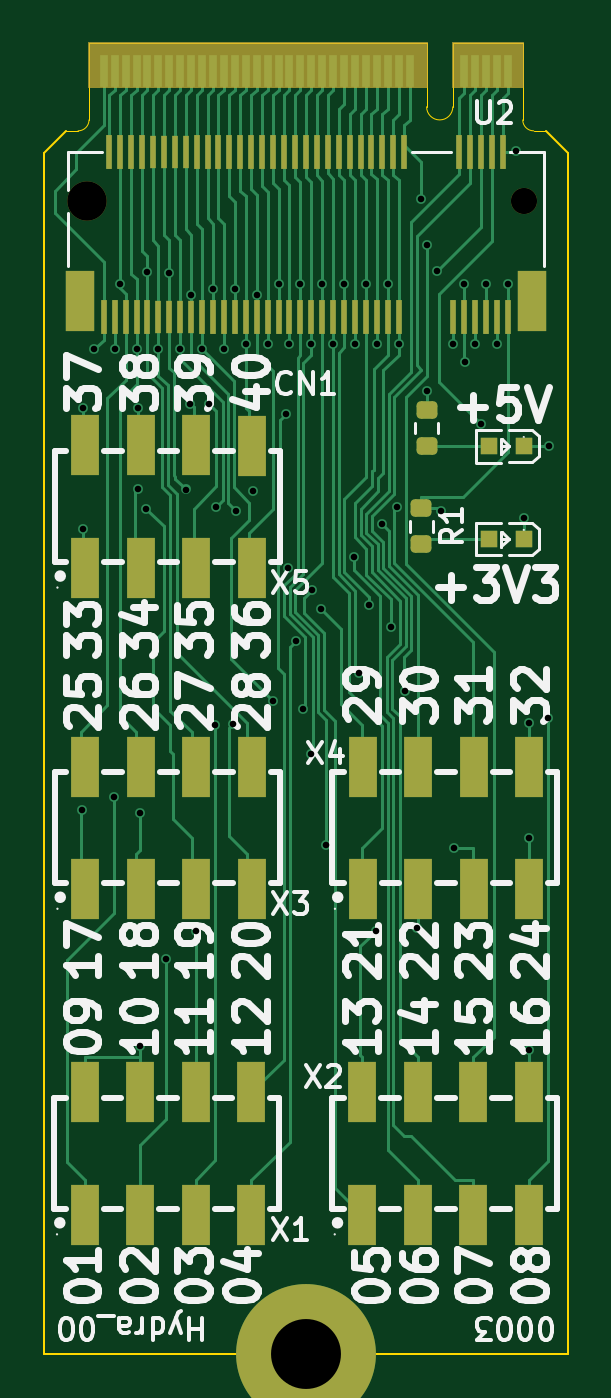
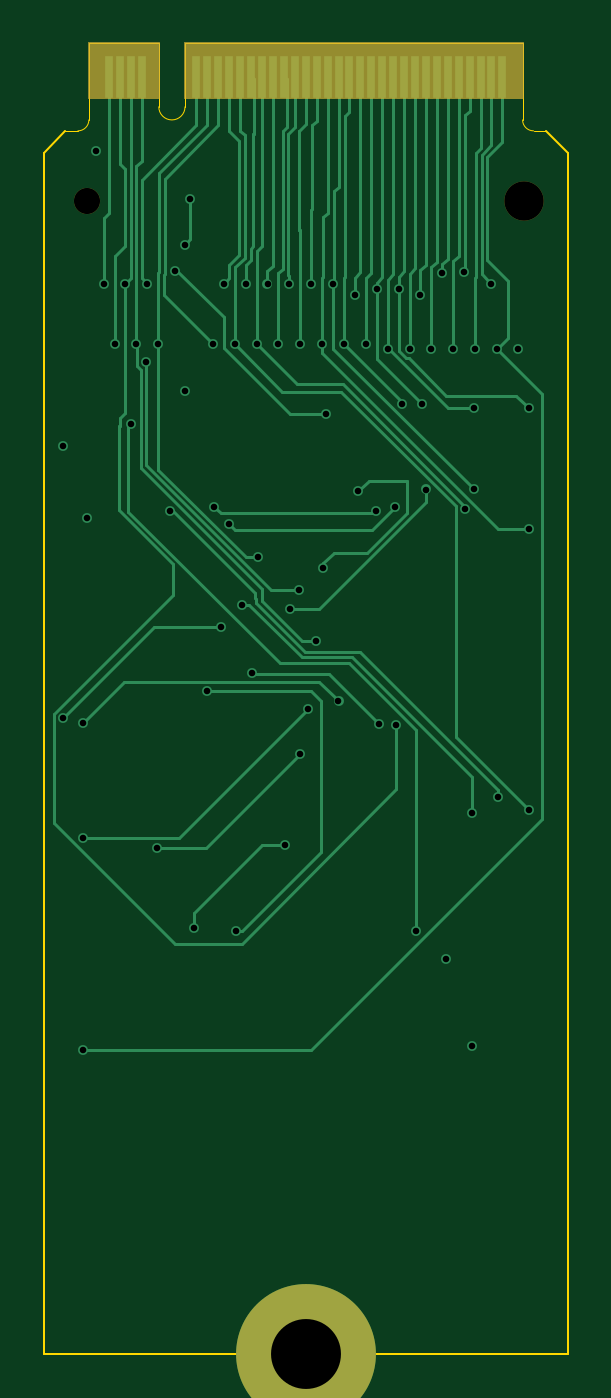
Circuit board: 13 layer files. Board 24.0 x 60.0 mm.
- bottom_copper: Chimera_0003_Hydra-CuBottom.gbr (20949 bytes)
- inner_copper: Chimera_0003_Hydra-CuIn1.gbr (83540 bytes)
- inner_copper: Chimera_0003_Hydra-CuIn2.gbr (83856 bytes)
- top_copper: Chimera_0003_Hydra-CuTop.gbr (47437 bytes)
- outline: Chimera_0003_Hydra-EdgeCuts.gbr (1491 bytes)
- bottom_mask: Chimera_0003_Hydra-MaskBottom.gbr (1270 bytes)
- top_mask: Chimera_0003_Hydra-MaskTop.gbr (5271 bytes)
- drill: Chimera_0003_Hydra-NPTH.drl (430 bytes)
- drill: Chimera_0003_Hydra-PTH.drl (1760 bytes)
- paste: Chimera_0003_Hydra-PasteBottom.gbr (461 bytes)
- paste: Chimera_0003_Hydra-PasteTop.gbr (4480 bytes)
- bottom_silk: Chimera_0003_Hydra-SilkBottom.gbr (1280 bytes)
- top_silk: Chimera_0003_Hydra-SilkTop.gbr (81864 bytes)

=== bottom_copper: Chimera_0003_Hydra-CuBottom.gbr (20949 bytes, source omitted) ===
=== inner_copper: Chimera_0003_Hydra-CuIn1.gbr (83540 bytes, source omitted) ===
=== inner_copper: Chimera_0003_Hydra-CuIn2.gbr (83856 bytes, source omitted) ===
=== top_copper: Chimera_0003_Hydra-CuTop.gbr (47437 bytes, source omitted) ===
=== outline: Chimera_0003_Hydra-EdgeCuts.gbr ===
%TF.GenerationSoftware,KiCad,Pcbnew,7.0.5*%
%TF.CreationDate,2023-08-28T16:34:51-05:00*%
%TF.ProjectId,Chimera_0003_Hydra,4368696d-6572-4615-9f30-3030335f4879,rev?*%
%TF.SameCoordinates,Original*%
%TF.FileFunction,Profile,NP*%
%FSLAX46Y46*%
G04 Gerber Fmt 4.6, Leading zero omitted, Abs format (unit mm)*
G04 Created by KiCad (PCBNEW 7.0.5) date 2023-08-28 16:34:51*
%MOMM*%
%LPD*%
G01*
G04 APERTURE LIST*
%TA.AperFunction,Profile*%
%ADD10C,0.100000*%
%TD*%
%TA.AperFunction,Profile*%
%ADD11C,0.050000*%
%TD*%
G04 APERTURE END LIST*
D10*
X124500000Y-149900000D02*
X124500000Y-94900000D01*
X124500000Y-149900000D02*
X100500000Y-149900000D01*
X101500000Y-93900000D02*
X100500000Y-94900000D01*
X100500000Y-149900000D02*
X100500000Y-94900000D01*
X123500000Y-93900000D02*
X124500000Y-94900000D01*
D11*
%TO.C,U2*%
X123500000Y-93900000D02*
X122925000Y-93900000D01*
X122425000Y-93400000D02*
X122425000Y-89900000D01*
X122425000Y-89900000D02*
X119225000Y-89900000D01*
X119225000Y-89900000D02*
X119225000Y-92800000D01*
X118025000Y-92800000D02*
X118025000Y-89900000D01*
X118025000Y-89900000D02*
X112500000Y-89900000D01*
X112500000Y-89900000D02*
X102575000Y-89900000D01*
X102575000Y-89900000D02*
X102575000Y-93400000D01*
X102075000Y-93900000D02*
X101500000Y-93900000D01*
X122425000Y-93400000D02*
G75*
G03*
X122925000Y-93900000I500001J1D01*
G01*
X118025000Y-92800000D02*
G75*
G03*
X119225000Y-92800000I600000J0D01*
G01*
X102075000Y-93900000D02*
G75*
G03*
X102575000Y-93400000I0J500000D01*
G01*
%TD*%
M02*

=== bottom_mask: Chimera_0003_Hydra-MaskBottom.gbr ===
%TF.GenerationSoftware,KiCad,Pcbnew,7.0.5*%
%TF.CreationDate,2023-08-28T16:34:51-05:00*%
%TF.ProjectId,Chimera_0003_Hydra,4368696d-6572-4615-9f30-3030335f4879,rev?*%
%TF.SameCoordinates,Original*%
%TF.FileFunction,Soldermask,Bot*%
%TF.FilePolarity,Negative*%
%FSLAX46Y46*%
G04 Gerber Fmt 4.6, Leading zero omitted, Abs format (unit mm)*
G04 Created by KiCad (PCBNEW 7.0.5) date 2023-08-28 16:34:51*
%MOMM*%
%LPD*%
G01*
G04 APERTURE LIST*
%ADD10C,0.100000*%
%ADD11C,1.200000*%
%ADD12C,1.800000*%
%ADD13C,6.400000*%
%ADD14C,3.600000*%
G04 APERTURE END LIST*
%TO.C,U2*%
D10*
X122425000Y-92400000D02*
X119225000Y-92400000D01*
X119225000Y-89900000D01*
X122425000Y-89900000D01*
X122425000Y-92400000D01*
G36*
X122425000Y-92400000D02*
G01*
X119225000Y-92400000D01*
X119225000Y-89900000D01*
X122425000Y-89900000D01*
X122425000Y-92400000D01*
G37*
X118025000Y-92400000D02*
X102575000Y-92400000D01*
X102575000Y-89900000D01*
X118025000Y-89900000D01*
X118025000Y-92400000D01*
G36*
X118025000Y-92400000D02*
G01*
X102575000Y-92400000D01*
X102575000Y-89900000D01*
X118025000Y-89900000D01*
X118025000Y-92400000D01*
G37*
%TD*%
D11*
%TO.C,CN1*%
X122499900Y-97125200D03*
D12*
X102499900Y-97125200D03*
%TD*%
D13*
%TO.C,H2*%
X112500000Y-149900000D03*
D14*
X112500000Y-149900000D03*
%TD*%
M02*

=== top_mask: Chimera_0003_Hydra-MaskTop.gbr ===
%TF.GenerationSoftware,KiCad,Pcbnew,7.0.5*%
%TF.CreationDate,2023-08-28T16:34:51-05:00*%
%TF.ProjectId,Chimera_0003_Hydra,4368696d-6572-4615-9f30-3030335f4879,rev?*%
%TF.SameCoordinates,Original*%
%TF.FileFunction,Soldermask,Top*%
%TF.FilePolarity,Negative*%
%FSLAX46Y46*%
G04 Gerber Fmt 4.6, Leading zero omitted, Abs format (unit mm)*
G04 Created by KiCad (PCBNEW 7.0.5) date 2023-08-28 16:34:51*
%MOMM*%
%LPD*%
G01*
G04 APERTURE LIST*
G04 Aperture macros list*
%AMRoundRect*
0 Rectangle with rounded corners*
0 $1 Rounding radius*
0 $2 $3 $4 $5 $6 $7 $8 $9 X,Y pos of 4 corners*
0 Add a 4 corners polygon primitive as box body*
4,1,4,$2,$3,$4,$5,$6,$7,$8,$9,$2,$3,0*
0 Add four circle primitives for the rounded corners*
1,1,$1+$1,$2,$3*
1,1,$1+$1,$4,$5*
1,1,$1+$1,$6,$7*
1,1,$1+$1,$8,$9*
0 Add four rect primitives between the rounded corners*
20,1,$1+$1,$2,$3,$4,$5,0*
20,1,$1+$1,$4,$5,$6,$7,0*
20,1,$1+$1,$6,$7,$8,$9,0*
20,1,$1+$1,$8,$9,$2,$3,0*%
G04 Aperture macros list end*
%ADD10C,0.100000*%
%ADD11R,1.270003X2.800000*%
%ADD12R,1.300000X2.800000*%
%ADD13R,0.300000X1.550013*%
%ADD14R,0.300000X1.524003*%
%ADD15C,1.200000*%
%ADD16C,1.800000*%
%ADD17RoundRect,0.200000X-0.275000X0.200000X-0.275000X-0.200000X0.275000X-0.200000X0.275000X0.200000X0*%
%ADD18R,0.800000X0.800000*%
%ADD19C,3.600000*%
%ADD20C,6.400000*%
G04 APERTURE END LIST*
%TO.C,U2*%
D10*
X122425000Y-91900000D02*
X119225000Y-91900000D01*
X119225000Y-89900000D01*
X122425000Y-89900000D01*
X122425000Y-91900000D01*
G36*
X122425000Y-91900000D02*
G01*
X119225000Y-91900000D01*
X119225000Y-89900000D01*
X122425000Y-89900000D01*
X122425000Y-91900000D01*
G37*
X118025000Y-91900000D02*
X102575000Y-91900000D01*
X102575000Y-89900000D01*
X118025000Y-89900000D01*
X118025000Y-91900000D01*
G36*
X118025000Y-91900000D02*
G01*
X102575000Y-91900000D01*
X102575000Y-89900000D01*
X118025000Y-89900000D01*
X118025000Y-91900000D01*
G37*
%TD*%
D11*
%TO.C,X3*%
X107480011Y-122999796D03*
X107480011Y-128600000D03*
X104940005Y-122999796D03*
X104940005Y-128600000D03*
X102400000Y-122999796D03*
X102400000Y-128600000D03*
X110020016Y-128600000D03*
X110020016Y-123005892D03*
%TD*%
%TO.C,X2*%
X120170003Y-137899898D03*
X120170003Y-143500102D03*
X117629997Y-137899898D03*
X117629997Y-143500102D03*
X115089992Y-137899898D03*
X115089992Y-143500102D03*
X122710008Y-143500102D03*
X122710008Y-137905994D03*
%TD*%
D12*
%TO.C,CN1*%
X122849913Y-101675111D03*
X102149887Y-101675111D03*
D13*
X121749836Y-102400029D03*
X121499900Y-94850117D03*
X121249964Y-102400029D03*
X120999773Y-94850117D03*
X120749836Y-102400029D03*
X120499900Y-94850117D03*
X120249964Y-102400029D03*
X119999773Y-94850117D03*
X119749836Y-102400029D03*
X119499900Y-94850117D03*
X119249964Y-102400029D03*
X116999773Y-94850117D03*
X116749836Y-102400029D03*
X116499900Y-94850117D03*
X116249964Y-102400029D03*
X115999773Y-94850117D03*
X115749836Y-102400029D03*
X115499900Y-94850117D03*
X115249964Y-102400029D03*
X114999773Y-94850117D03*
X114749836Y-102400029D03*
X114499900Y-94850117D03*
X114249964Y-102400029D03*
X113999773Y-94850117D03*
X113749836Y-102400029D03*
X113499900Y-94850117D03*
X113249964Y-102400029D03*
X112999773Y-94850117D03*
X112749836Y-102400029D03*
X112499900Y-94850117D03*
X112249964Y-102400029D03*
X111999773Y-94850117D03*
X111749836Y-102400029D03*
X111499900Y-94850371D03*
X111249964Y-102400029D03*
X110999773Y-94850371D03*
X110749836Y-102400029D03*
X110499900Y-94850371D03*
X110249964Y-102400029D03*
X109999773Y-94850371D03*
X109749836Y-102400029D03*
X109499900Y-94850371D03*
X109249964Y-102400029D03*
X108999773Y-94850371D03*
X108749836Y-102400029D03*
X108499900Y-94850371D03*
X108249964Y-102400029D03*
X107999773Y-94850371D03*
X107749836Y-102400029D03*
X107499900Y-94850371D03*
X105249964Y-102400029D03*
X104999773Y-94850371D03*
X104749836Y-102400029D03*
X104499900Y-94850371D03*
X104249964Y-102400029D03*
X103999773Y-94850371D03*
X103749836Y-102400029D03*
X103499900Y-94850371D03*
X103249964Y-102400029D03*
D14*
X105749836Y-102400283D03*
X106249964Y-102400283D03*
X106749836Y-102400283D03*
X107249964Y-102400283D03*
X105499900Y-94850371D03*
X105999773Y-94850371D03*
X106499900Y-94850371D03*
X106999773Y-94850371D03*
D15*
X122499900Y-97125200D03*
D16*
X102499900Y-97125200D03*
%TD*%
D17*
%TO.C,R1*%
X117772500Y-111175000D03*
X117772500Y-112825000D03*
%TD*%
%TO.C,R2*%
X118022500Y-106675000D03*
X118022500Y-108325000D03*
%TD*%
D11*
%TO.C,X4*%
X120180011Y-122999796D03*
X120180011Y-128600000D03*
X117640005Y-122999796D03*
X117640005Y-128600000D03*
X115100000Y-122999796D03*
X115100000Y-128600000D03*
X122720016Y-128600000D03*
X122720016Y-123005892D03*
%TD*%
%TO.C,X5*%
X107480011Y-108299796D03*
X107480011Y-113900000D03*
X104940005Y-108299796D03*
X104940005Y-113900000D03*
X102400000Y-108299796D03*
X102400000Y-113900000D03*
X110020016Y-113900000D03*
X110020016Y-108305892D03*
%TD*%
D18*
%TO.C,LED1*%
X120872533Y-108325029D03*
X122471467Y-108318171D03*
%TD*%
D19*
%TO.C,H2*%
X112500000Y-149900000D03*
D20*
X112500000Y-149900000D03*
%TD*%
D11*
%TO.C,X1*%
X107460003Y-137899798D03*
X107460003Y-143500002D03*
X104919997Y-137899798D03*
X104919997Y-143500002D03*
X102379992Y-137899798D03*
X102379992Y-143500002D03*
X110000008Y-143500002D03*
X110000008Y-137905894D03*
%TD*%
D18*
%TO.C,LED2*%
X120872533Y-112575029D03*
X122471467Y-112568171D03*
%TD*%
M02*

=== drill: Chimera_0003_Hydra-NPTH.drl ===
M48
; DRILL file {KiCad 7.0.5} date Mon Aug 28 16:34:51 2023
; FORMAT={-:-/ absolute / inch / decimal}
; #@! TF.CreationDate,2023-08-28T16:34:51-05:00
; #@! TF.GenerationSoftware,Kicad,Pcbnew,7.0.5
; #@! TF.FileFunction,NonPlated,1,4,NPTH
FMAT,2
INCH
; #@! TA.AperFunction,NonPlated,NPTH,ComponentDrill
T1C0.0472
; #@! TA.AperFunction,NonPlated,NPTH,ComponentDrill
T2C0.0709
%
G90
G05
T1
X4.8228Y-3.8238
T2
X4.0354Y-3.8238
T0
M30

=== drill: Chimera_0003_Hydra-PTH.drl ===
M48
; DRILL file {KiCad 7.0.5} date Mon Aug 28 16:34:51 2023
; FORMAT={-:-/ absolute / inch / decimal}
; #@! TF.CreationDate,2023-08-28T16:34:51-05:00
; #@! TF.GenerationSoftware,Kicad,Pcbnew,7.0.5
; #@! TF.FileFunction,Plated,1,4,PTH
FMAT,2
INCH
; #@! TA.AperFunction,Plated,PTH,ViaDrill
T1C0.0118
; #@! TA.AperFunction,Plated,PTH,ComponentDrill
T2C0.1260
%
G90
G05
T1
X4.0264Y-4.9204
X4.0268Y-4.1968
X4.0268Y-4.414
X4.0472Y-4.0906
X4.0827Y-4.8976
X4.0846Y-4.0906
X4.0945Y-3.9724
X4.124Y-4.0906
X4.1268Y-4.1971
X4.1268Y-4.3425
X4.1299Y-5.3465
X4.1302Y-4.9252
X4.1417Y-4.3782
X4.1437Y-3.9504
X4.1634Y-4.0906
X4.1772Y-5.189
X4.1831Y-3.9528
X4.2028Y-4.0906
X4.2127Y-4.3431
X4.2205Y-4.189
X4.2224Y-3.9921
X4.2307Y-5.1378
X4.2421Y-4.0906
X4.2551Y-4.1898
X4.2618Y-3.9823
X4.2656Y-4.7677
X4.2677Y-4.374
X4.2815Y-4.0906
X4.2977Y-4.7662
X4.3012Y-3.9823
X4.3031Y-4.3819
X4.3209Y-4.0807
X4.3346Y-4.3465
X4.3406Y-3.9921
X4.3602Y-4.0807
X4.3701Y-4.7244
X4.3799Y-3.9724
X4.393Y-4.2074
X4.3976Y-4.4843
X4.3996Y-4.0807
X4.4107Y-4.616
X4.4193Y-3.9724
X4.4247Y-4.7389
X4.4388Y-4.8193
X4.439Y-4.0807
X4.4409Y-4.5236
X4.4567Y-4.5591
X4.4587Y-3.9724
X4.4658Y-4.9837
X4.4783Y-4.0807
X4.498Y-3.9724
X4.5157Y-4.4646
X4.5177Y-4.0807
X4.5254Y-4.6732
X4.5374Y-3.9724
X4.5433Y-4.5512
X4.5551Y-5.1378
X4.5571Y-4.0807
X4.5665Y-4.4055
X4.5768Y-3.9724
X4.5827Y-4.5906
X4.5939Y-4.374
X4.5965Y-4.0807
X4.6073Y-4.7065
X4.6299Y-5.1339
X4.637Y-3.8191
X4.6465Y-4.1663
X4.6467Y-3.9023
X4.6654Y-3.9488
X4.6732Y-4.3819
X4.6949Y-4.0807
X4.6968Y-4.9885
X4.7146Y-3.9724
X4.7166Y-4.1142
X4.7343Y-4.0807
X4.7441Y-4.2244
X4.7539Y-3.9724
X4.7736Y-4.0807
X4.7933Y-3.9724
X4.8071Y-3.7323
X4.8228Y-4.3937
X4.8311Y-4.7641
X4.8311Y-4.9714
X4.8311Y-5.3527
X4.8657Y-4.7539
X4.867Y-4.2648
T2
X4.4291Y-5.9016
T0
M30

=== paste: Chimera_0003_Hydra-PasteBottom.gbr ===
%TF.GenerationSoftware,KiCad,Pcbnew,7.0.5*%
%TF.CreationDate,2023-08-28T16:34:51-05:00*%
%TF.ProjectId,Chimera_0003_Hydra,4368696d-6572-4615-9f30-3030335f4879,rev?*%
%TF.SameCoordinates,Original*%
%TF.FileFunction,Paste,Bot*%
%TF.FilePolarity,Positive*%
%FSLAX46Y46*%
G04 Gerber Fmt 4.6, Leading zero omitted, Abs format (unit mm)*
G04 Created by KiCad (PCBNEW 7.0.5) date 2023-08-28 16:34:51*
%MOMM*%
%LPD*%
G01*
G04 APERTURE LIST*
G04 APERTURE END LIST*
M02*

=== paste: Chimera_0003_Hydra-PasteTop.gbr ===
%TF.GenerationSoftware,KiCad,Pcbnew,7.0.5*%
%TF.CreationDate,2023-08-28T16:34:51-05:00*%
%TF.ProjectId,Chimera_0003_Hydra,4368696d-6572-4615-9f30-3030335f4879,rev?*%
%TF.SameCoordinates,Original*%
%TF.FileFunction,Paste,Top*%
%TF.FilePolarity,Positive*%
%FSLAX46Y46*%
G04 Gerber Fmt 4.6, Leading zero omitted, Abs format (unit mm)*
G04 Created by KiCad (PCBNEW 7.0.5) date 2023-08-28 16:34:51*
%MOMM*%
%LPD*%
G01*
G04 APERTURE LIST*
G04 Aperture macros list*
%AMRoundRect*
0 Rectangle with rounded corners*
0 $1 Rounding radius*
0 $2 $3 $4 $5 $6 $7 $8 $9 X,Y pos of 4 corners*
0 Add a 4 corners polygon primitive as box body*
4,1,4,$2,$3,$4,$5,$6,$7,$8,$9,$2,$3,0*
0 Add four circle primitives for the rounded corners*
1,1,$1+$1,$2,$3*
1,1,$1+$1,$4,$5*
1,1,$1+$1,$6,$7*
1,1,$1+$1,$8,$9*
0 Add four rect primitives between the rounded corners*
20,1,$1+$1,$2,$3,$4,$5,0*
20,1,$1+$1,$4,$5,$6,$7,0*
20,1,$1+$1,$6,$7,$8,$9,0*
20,1,$1+$1,$8,$9,$2,$3,0*%
G04 Aperture macros list end*
%ADD10R,1.270003X2.800000*%
%ADD11R,1.300000X2.800000*%
%ADD12R,0.300000X1.550013*%
%ADD13R,0.300000X1.524003*%
%ADD14RoundRect,0.200000X-0.275000X0.200000X-0.275000X-0.200000X0.275000X-0.200000X0.275000X0.200000X0*%
%ADD15R,0.800000X0.800000*%
G04 APERTURE END LIST*
D10*
%TO.C,X3*%
X107480011Y-122999796D03*
X107480011Y-128600000D03*
X104940005Y-122999796D03*
X104940005Y-128600000D03*
X102400000Y-122999796D03*
X102400000Y-128600000D03*
X110020016Y-128600000D03*
X110020016Y-123005892D03*
%TD*%
%TO.C,X2*%
X120170003Y-137899898D03*
X120170003Y-143500102D03*
X117629997Y-137899898D03*
X117629997Y-143500102D03*
X115089992Y-137899898D03*
X115089992Y-143500102D03*
X122710008Y-143500102D03*
X122710008Y-137905994D03*
%TD*%
D11*
%TO.C,CN1*%
X122849913Y-101675111D03*
X102149887Y-101675111D03*
D12*
X121749836Y-102400029D03*
X121499900Y-94850117D03*
X121249964Y-102400029D03*
X120999773Y-94850117D03*
X120749836Y-102400029D03*
X120499900Y-94850117D03*
X120249964Y-102400029D03*
X119999773Y-94850117D03*
X119749836Y-102400029D03*
X119499900Y-94850117D03*
X119249964Y-102400029D03*
X116999773Y-94850117D03*
X116749836Y-102400029D03*
X116499900Y-94850117D03*
X116249964Y-102400029D03*
X115999773Y-94850117D03*
X115749836Y-102400029D03*
X115499900Y-94850117D03*
X115249964Y-102400029D03*
X114999773Y-94850117D03*
X114749836Y-102400029D03*
X114499900Y-94850117D03*
X114249964Y-102400029D03*
X113999773Y-94850117D03*
X113749836Y-102400029D03*
X113499900Y-94850117D03*
X113249964Y-102400029D03*
X112999773Y-94850117D03*
X112749836Y-102400029D03*
X112499900Y-94850117D03*
X112249964Y-102400029D03*
X111999773Y-94850117D03*
X111749836Y-102400029D03*
X111499900Y-94850371D03*
X111249964Y-102400029D03*
X110999773Y-94850371D03*
X110749836Y-102400029D03*
X110499900Y-94850371D03*
X110249964Y-102400029D03*
X109999773Y-94850371D03*
X109749836Y-102400029D03*
X109499900Y-94850371D03*
X109249964Y-102400029D03*
X108999773Y-94850371D03*
X108749836Y-102400029D03*
X108499900Y-94850371D03*
X108249964Y-102400029D03*
X107999773Y-94850371D03*
X107749836Y-102400029D03*
X107499900Y-94850371D03*
X105249964Y-102400029D03*
X104999773Y-94850371D03*
X104749836Y-102400029D03*
X104499900Y-94850371D03*
X104249964Y-102400029D03*
X103999773Y-94850371D03*
X103749836Y-102400029D03*
X103499900Y-94850371D03*
X103249964Y-102400029D03*
D13*
X105749836Y-102400283D03*
X106249964Y-102400283D03*
X106749836Y-102400283D03*
X107249964Y-102400283D03*
X105499900Y-94850371D03*
X105999773Y-94850371D03*
X106499900Y-94850371D03*
X106999773Y-94850371D03*
%TD*%
D14*
%TO.C,R1*%
X117772500Y-111175000D03*
X117772500Y-112825000D03*
%TD*%
%TO.C,R2*%
X118022500Y-106675000D03*
X118022500Y-108325000D03*
%TD*%
D10*
%TO.C,X4*%
X120180011Y-122999796D03*
X120180011Y-128600000D03*
X117640005Y-122999796D03*
X117640005Y-128600000D03*
X115100000Y-122999796D03*
X115100000Y-128600000D03*
X122720016Y-128600000D03*
X122720016Y-123005892D03*
%TD*%
%TO.C,X5*%
X107480011Y-108299796D03*
X107480011Y-113900000D03*
X104940005Y-108299796D03*
X104940005Y-113900000D03*
X102400000Y-108299796D03*
X102400000Y-113900000D03*
X110020016Y-113900000D03*
X110020016Y-108305892D03*
%TD*%
D15*
%TO.C,LED1*%
X120872533Y-108325029D03*
X122471467Y-108318171D03*
%TD*%
D10*
%TO.C,X1*%
X107460003Y-137899798D03*
X107460003Y-143500002D03*
X104919997Y-137899798D03*
X104919997Y-143500002D03*
X102379992Y-137899798D03*
X102379992Y-143500002D03*
X110000008Y-143500002D03*
X110000008Y-137905894D03*
%TD*%
D15*
%TO.C,LED2*%
X120872533Y-112575029D03*
X122471467Y-112568171D03*
%TD*%
M02*

=== bottom_silk: Chimera_0003_Hydra-SilkBottom.gbr ===
%TF.GenerationSoftware,KiCad,Pcbnew,7.0.5*%
%TF.CreationDate,2023-08-28T16:34:51-05:00*%
%TF.ProjectId,Chimera_0003_Hydra,4368696d-6572-4615-9f30-3030335f4879,rev?*%
%TF.SameCoordinates,Original*%
%TF.FileFunction,Legend,Bot*%
%TF.FilePolarity,Positive*%
%FSLAX46Y46*%
G04 Gerber Fmt 4.6, Leading zero omitted, Abs format (unit mm)*
G04 Created by KiCad (PCBNEW 7.0.5) date 2023-08-28 16:34:51*
%MOMM*%
%LPD*%
G01*
G04 APERTURE LIST*
%ADD10C,0.100000*%
%ADD11C,1.200000*%
%ADD12C,1.800000*%
%ADD13C,6.400000*%
%ADD14C,3.600000*%
G04 APERTURE END LIST*
%LPC*%
%TO.C,U2*%
D10*
X122425000Y-92400000D02*
X119225000Y-92400000D01*
X119225000Y-89900000D01*
X122425000Y-89900000D01*
X122425000Y-92400000D01*
G36*
X122425000Y-92400000D02*
G01*
X119225000Y-92400000D01*
X119225000Y-89900000D01*
X122425000Y-89900000D01*
X122425000Y-92400000D01*
G37*
X118025000Y-92400000D02*
X102575000Y-92400000D01*
X102575000Y-89900000D01*
X118025000Y-89900000D01*
X118025000Y-92400000D01*
G36*
X118025000Y-92400000D02*
G01*
X102575000Y-92400000D01*
X102575000Y-89900000D01*
X118025000Y-89900000D01*
X118025000Y-92400000D01*
G37*
%TD*%
D11*
%TO.C,CN1*%
X122499900Y-97125200D03*
D12*
X102499900Y-97125200D03*
%TD*%
D13*
%TO.C,H2*%
X112500000Y-149900000D03*
D14*
X112500000Y-149900000D03*
%TD*%
%LPD*%
M02*

=== top_silk: Chimera_0003_Hydra-SilkTop.gbr (81864 bytes, source omitted) ===
